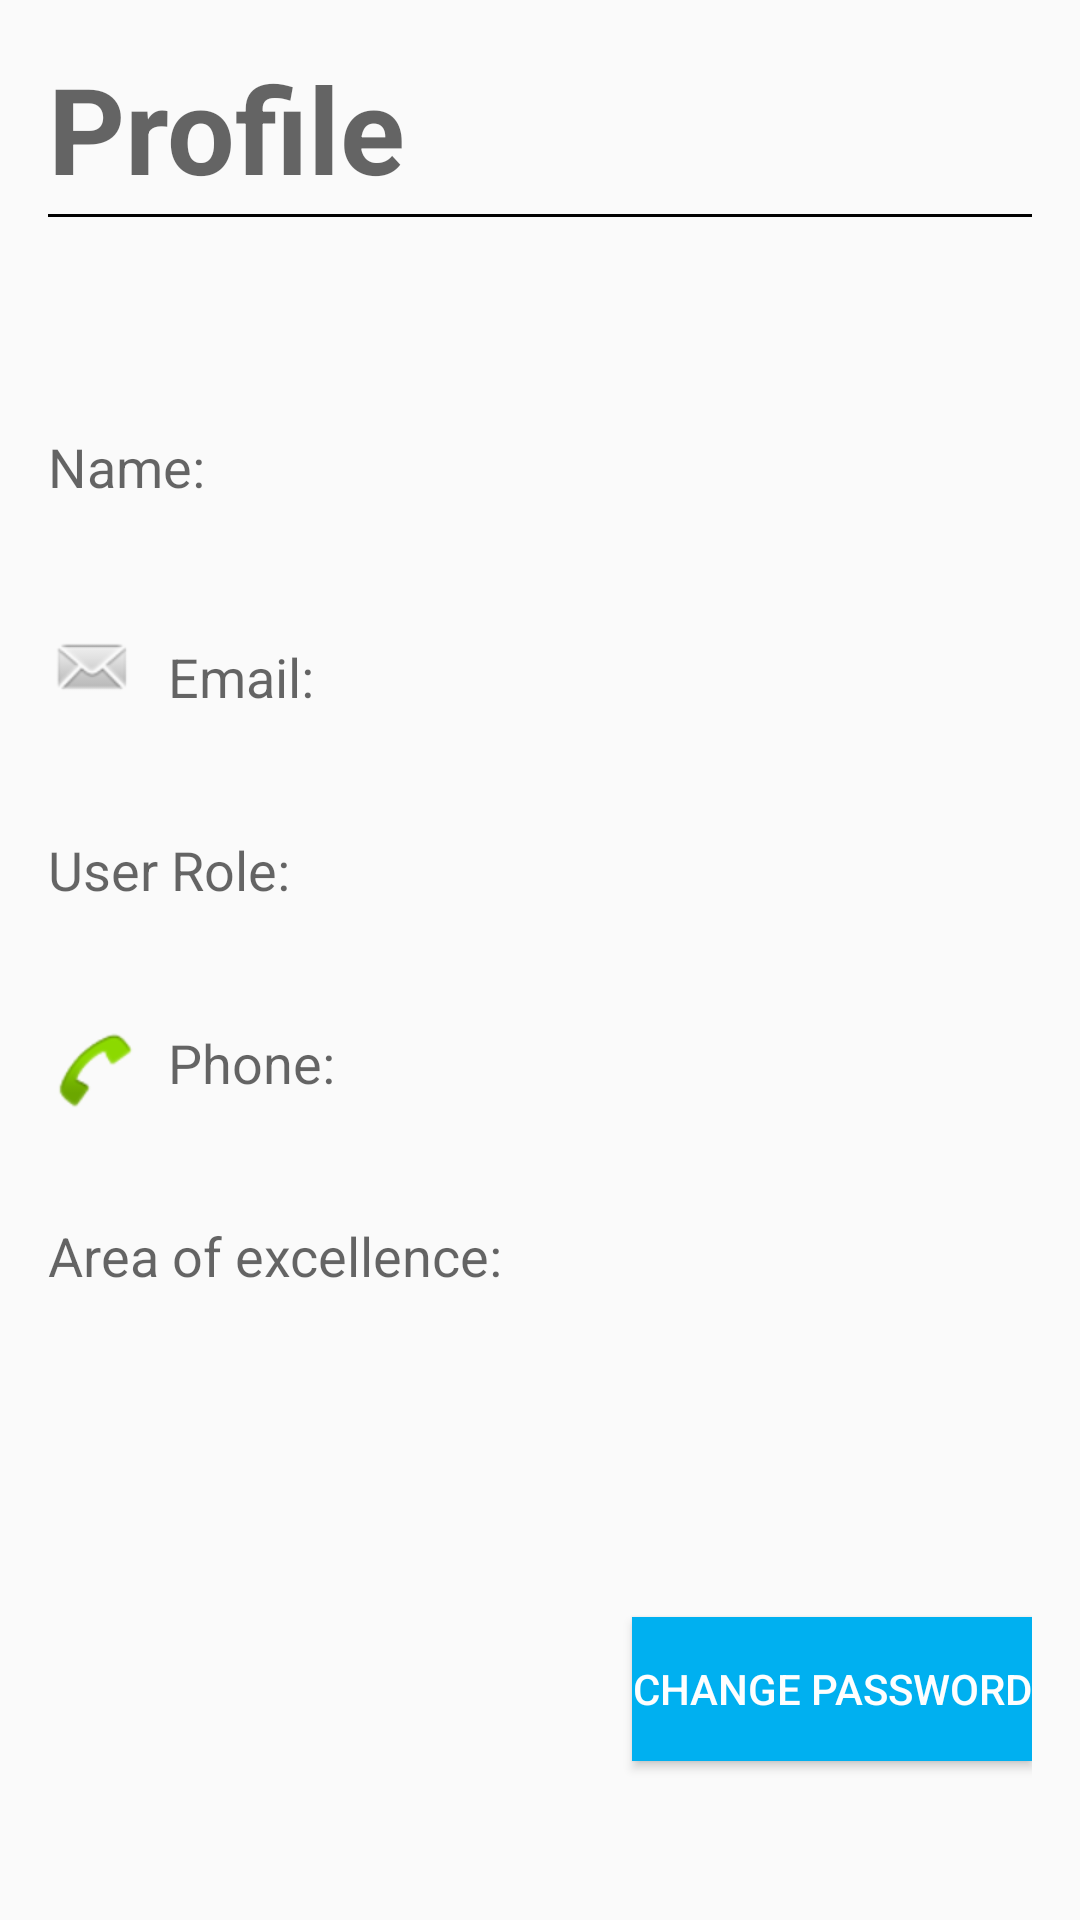

Layout XML and referenced resources for this Android screen:
<!-- AndroidManifest.xml: application theme AppTheme -->
<!-- res/layout/activity_mcabuddy__profile.xml -->
<RelativeLayout xmlns:android="http://schemas.android.com/apk/res/android"
    xmlns:tools="http://schemas.android.com/tools" android:layout_width="match_parent"
    android:id="@+id/MCABuddy_Profile"
    android:layout_height="match_parent" android:paddingLeft="@dimen/activity_horizontal_margin"
    android:paddingRight="@dimen/activity_horizontal_margin"
    android:paddingTop="@dimen/activity_vertical_margin"
    android:paddingBottom="@dimen/activity_vertical_margin"
    tools:context="com.example.adminibm.mcabuddy.MCABuddy_Profile">

    <TextView
        android:layout_width="match_parent"
        android:layout_height="wrap_content"
        android:textAppearance="?android:attr/textAppearanceMedium"
        android:text="@string/profile"
        android:id="@+id/Profile_textView"
        android:textSize="40sp"
        android:textStyle="bold"
        android:layout_alignParentTop="true"
        android:layout_alignParentLeft="true"
        android:layout_alignParentStart="true"
        android:background="@drawable/abc_textfield_default_mtrl_alpha" />

    <TextView
        android:layout_width="wrap_content"
        android:layout_height="wrap_content"
        android:textAppearance="?android:attr/textAppearanceMedium"
        android:text="Name: "
        android:id="@+id/ProfileName_textView"
        android:layout_marginTop="70dp"
        android:layout_below="@+id/Profile_textView"
        android:layout_alignParentLeft="true"
        android:layout_alignParentStart="true" />

    <ImageView
        android:layout_width="wrap_content"
        android:layout_height="wrap_content"
        android:id="@+id/email_imageView"
        android:background="@android:drawable/sym_action_email"
        android:layout_below="@+id/ProfileName_textView"
        android:layout_marginTop="40dp"
        android:layout_marginRight="10dp"
        android:layout_alignParentLeft="true"
        android:layout_alignParentStart="true" />

    <TextView
        android:layout_width="wrap_content"
        android:layout_height="wrap_content"
        android:textAppearance="?android:attr/textAppearanceMedium"
        android:text="Email: "
        android:layout_marginTop="40dp"
        android:id="@+id/ProfileEmail_textView"
        android:layout_alignBottom="@+id/email_imageView"
        android:layout_toRightOf="@+id/email_imageView" />

    <TextView
        android:layout_width="wrap_content"
        android:layout_height="wrap_content"
        android:textAppearance="?android:attr/textAppearanceMedium"
        android:text="User Role: "
        android:id="@+id/ProfileRole_textView"
        android:layout_below="@+id/ProfileEmail_textView"
        android:layout_marginTop="40dp"
        android:layout_centerVertical="true"
        android:layout_alignParentLeft="true"
        android:layout_alignParentStart="true" />

    <ImageView
        android:layout_width="wrap_content"
        android:layout_height="wrap_content"
        android:id="@+id/phone_imageView"
        android:background="@android:drawable/sym_action_call"
        android:layout_below="@+id/ProfileRole_textView"
        android:layout_marginTop="40dp"
        android:layout_marginRight="10dp"
        android:layout_alignParentLeft="true"
        android:layout_alignParentStart="true" />

    <TextView
        android:layout_width="wrap_content"
        android:layout_height="wrap_content"
        android:textAppearance="?android:attr/textAppearanceMedium"
        android:text="Phone: "
        android:id="@+id/ProfilePhone_textView"
        android:layout_below="@+id/ProfileRole_textView"
        android:layout_marginTop="40dp"
        android:layout_toRightOf="@+id/phone_imageView"/>

    <TextView
        android:layout_width="wrap_content"
        android:layout_height="wrap_content"
        android:textAppearance="?android:attr/textAppearanceMedium"
        android:text="Area of excellence:  "
        android:id="@+id/ProfileAoe_textView"
        android:layout_below="@+id/ProfilePhone_textView"
        android:layout_alignParentLeft="true"
        android:layout_alignParentStart="true"
        android:layout_marginTop="40dp"/>

    <Button
        style="?android:attr/buttonStyleSmall"
        android:layout_width="25dp"
        android:layout_height="25dp"
        android:id="@+id/changephone_button"
        android:layout_alignBottom="@+id/phone_imageView"
        android:layout_alignRight="@+id/Profile_textView"
        android:layout_alignEnd="@+id/Profile_textView"
        android:background="@drawable/ic_mode_edit_black_24dp" />

    <Button
        android:layout_width="wrap_content"
        android:layout_height="wrap_content"
        android:text="@string/change_password"
        android:id="@+id/changepassword_button"
        android:layout_alignParentBottom="true"
        android:layout_alignRight="@+id/changephone_button"
        android:layout_alignEnd="@+id/changephone_button"
        android:layout_marginBottom="37dp"
        android:textColor="#fffefefe"
        android:background="#ff00b0f0" />

</RelativeLayout>
<!-- resources referenced by this layout -->
<resources>
  <dimen name="activity_horizontal_margin">16dp</dimen>
  <dimen name="activity_vertical_margin">16dp</dimen>
  <string name="change_password">Change Password</string>
  <string name="profile">Profile</string>
  <style name="AppTheme" parent="Theme.AppCompat.Light.NoActionBar">
          
          <item name="colorPrimary">@color/colorPrimary</item>
          <item name="colorPrimaryDark">@color/colorPrimaryDark</item>
          <item name="colorAccent">@color/colorAccent</item>
  
      </style>
  <color name="colorPrimary">#ff00b0f0</color>
  <color name="colorPrimaryDark">#ff00b0f0</color>
  <color name="colorAccent">#FF4081</color>
</resources>
